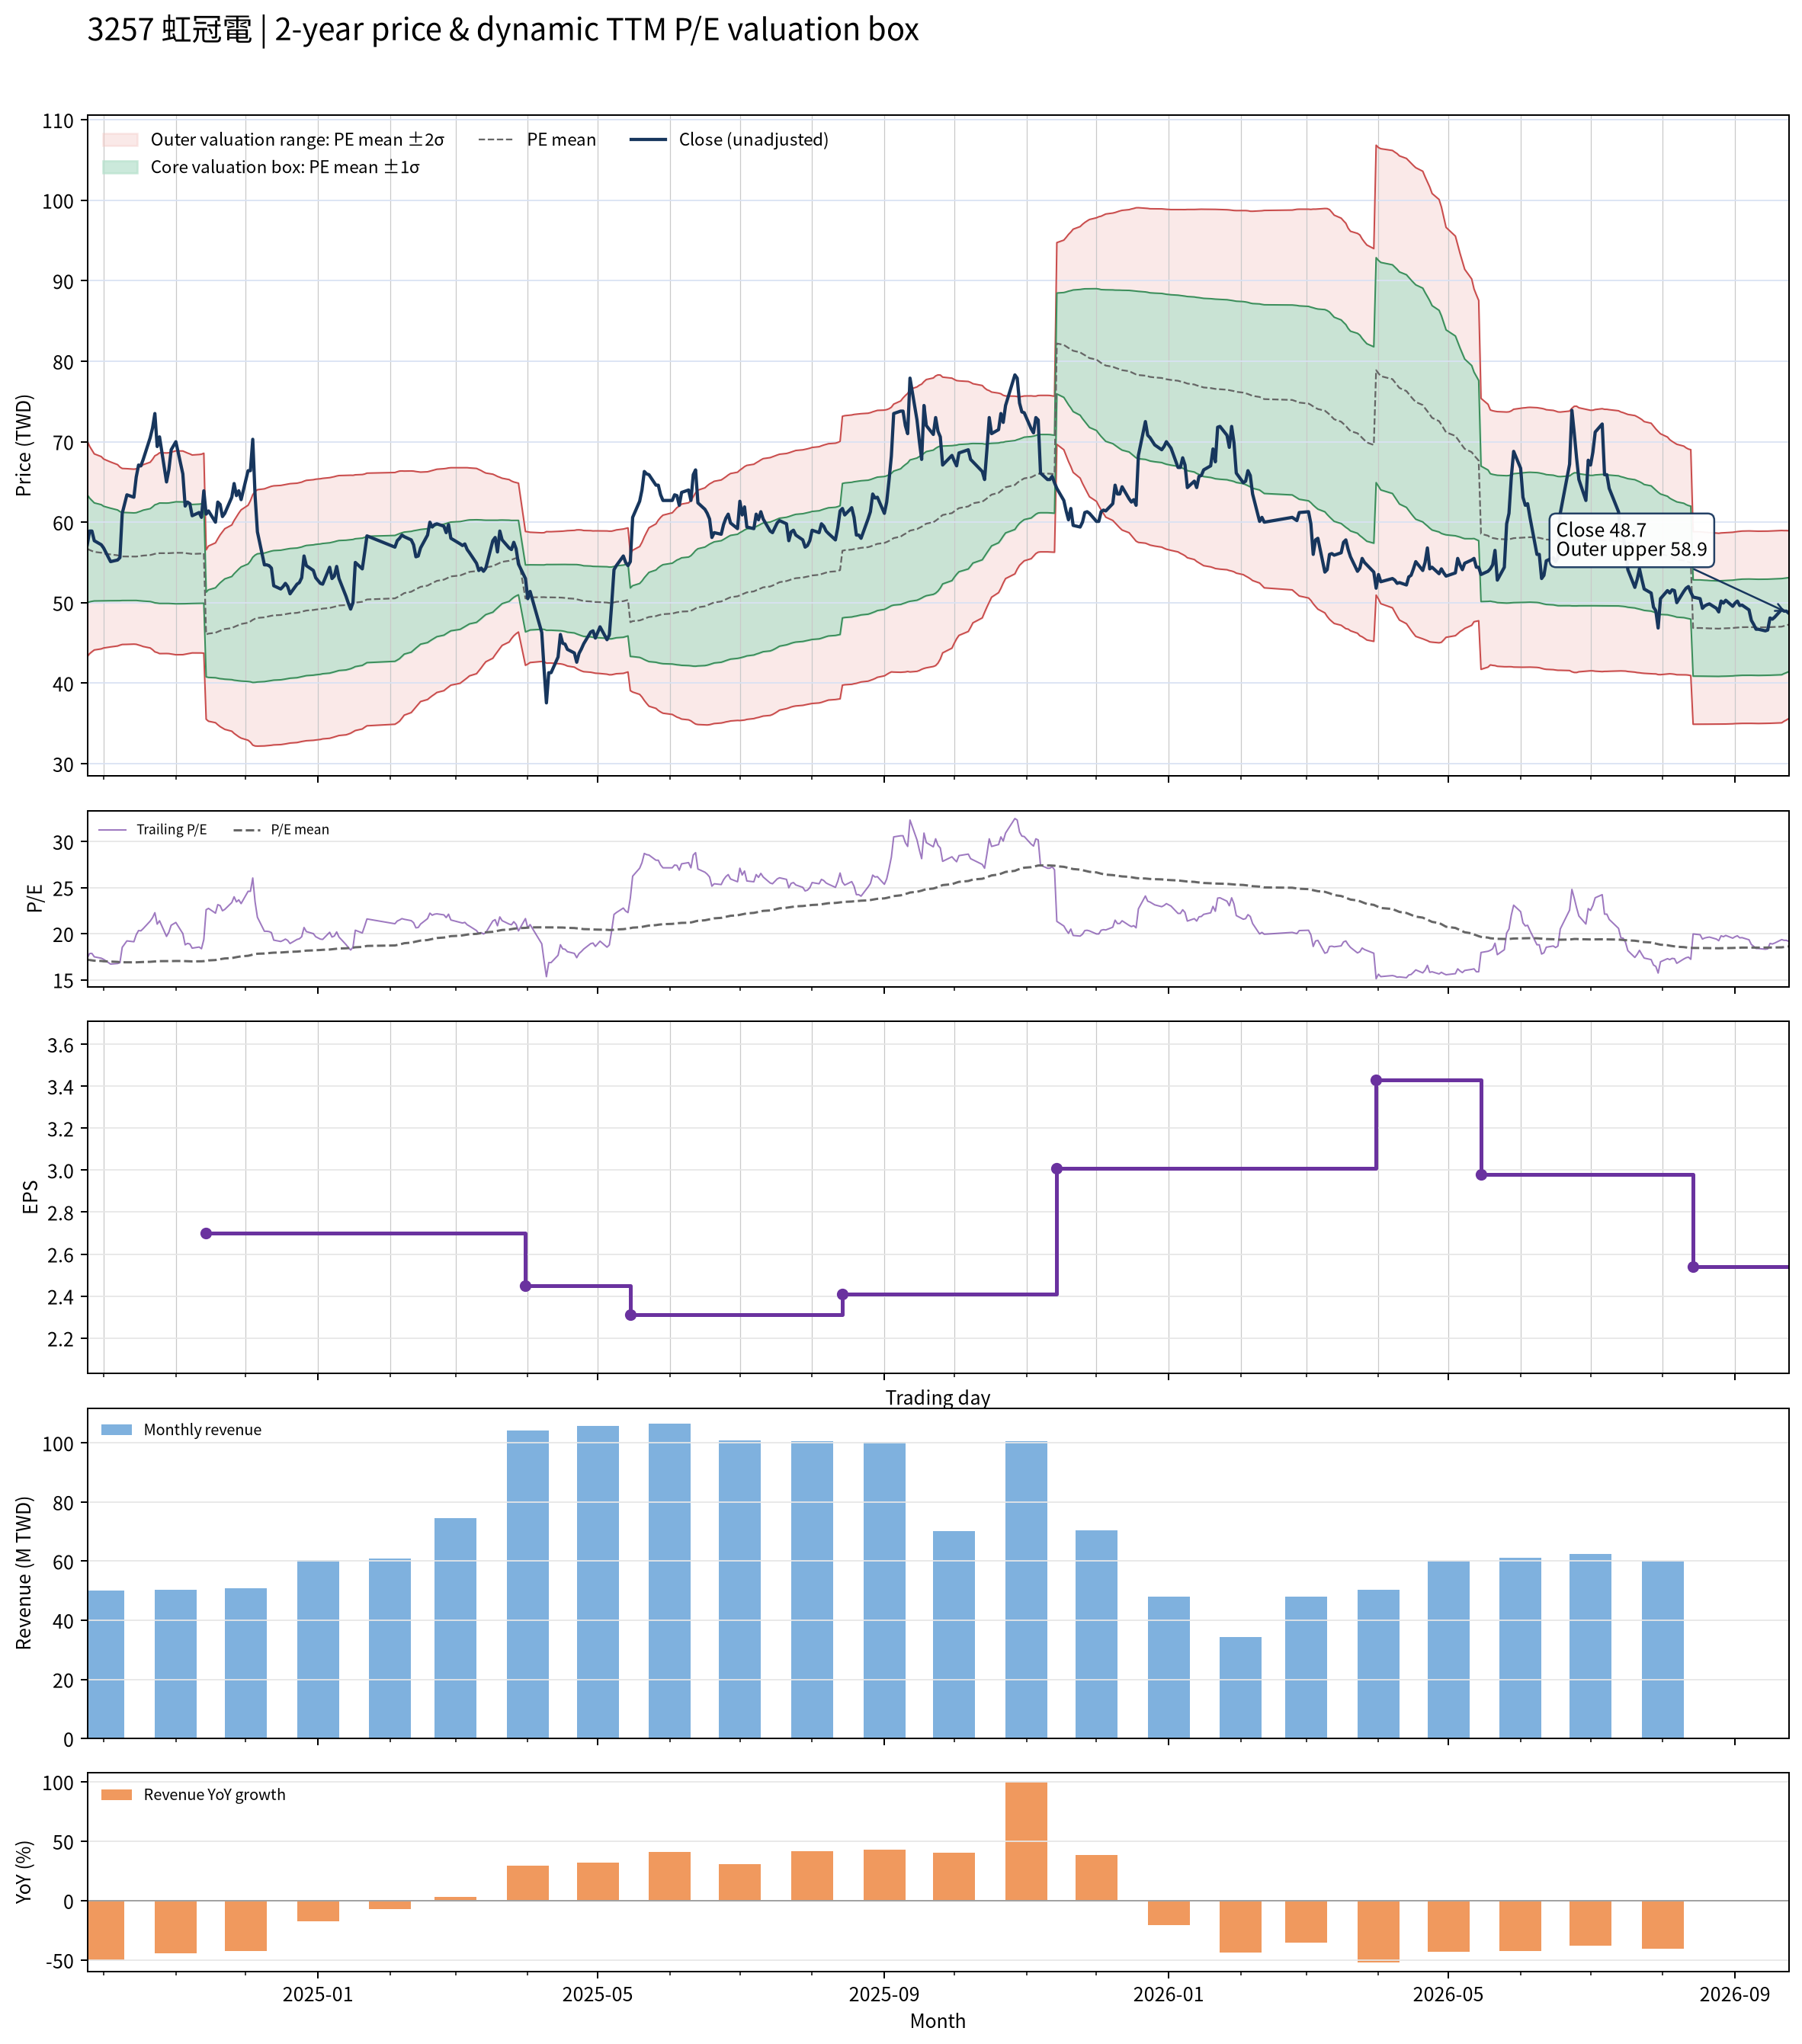

Source data for this figure (header and first rows):
date, close, available_date, period_end, ttm_eps, pe, pe_mean, pe_std, price_m2, price_m1, price_mean, price_p1, price_p2, forward_eps, forward_pe, forward_pe_mean, forward_pe_std, forward_price_m2, forward_price_m1, forward_price_mean, forward_price_p1, forward_price_p2
2024-09-24, 57.2, 2024-08-14, 2024-06-30, 3.3, 17.33, 17.18, 2.031, 43.29, 50, 56.7, 63.4, 70.1, , , , , , , , , 
2024-09-25, 58.9, 2024-08-14, 2024-06-30, 3.3, 17.85, 17.14, 1.951, 43.67, 50.11, 56.55, 62.99, 69.42, , , , , , , , , 
2024-09-26, 58.9, 2024-08-14, 2024-06-30, 3.3, 17.85, 17.1, 1.897, 43.91, 50.17, 56.43, 62.69, 68.95, , , , , , , , , 
2024-09-27, 57.7, 2024-08-14, 2024-06-30, 3.3, 17.48, 17.06, 1.846, 44.13, 50.22, 56.31, 62.4, 68.49, , , , , , , , , 
2024-09-30, 57.2, 2024-08-14, 2024-06-30, 3.3, 17.33, 17.03, 1.81, 44.26, 50.23, 56.21, 62.18, 68.15, , , , , , , , , 
2024-10-01, 56.8, 2024-08-14, 2024-06-30, 3.3, 17.21, 17, 1.779, 44.37, 50.24, 56.11, 61.98, 67.85, , , , , , , , , 
2024-10-04, 55.1, 2024-08-14, 2024-06-30, 3.3, 16.7, 16.97, 1.741, 44.51, 50.25, 55.99, 61.74, 67.48, , , , , , , , , 
2024-10-07, 55.3, 2024-08-14, 2024-06-30, 3.3, 16.76, 16.94, 1.707, 44.62, 50.25, 55.89, 61.52, 67.15, , , , , , , , , 
2024-10-08, 55.6, 2024-08-14, 2024-06-30, 3.3, 16.85, 16.91, 1.676, 44.72, 50.26, 55.79, 61.32, 66.85, , , , , , , , , 
2024-10-09, 61.1, 2024-08-14, 2024-06-30, 3.3, 18.52, 16.89, 1.657, 44.81, 50.28, 55.74, 61.21, 66.68, , , , , , , , , 
2024-10-11, 63.4, 2024-08-14, 2024-06-30, 3.3, 19.21, 16.89, 1.654, 44.82, 50.28, 55.74, 61.19, 66.65, , , , , , , , , 
2024-10-14, 63.1, 2024-08-14, 2024-06-30, 3.3, 19.12, 16.89, 1.647, 44.85, 50.29, 55.72, 61.16, 66.59, , , , , , , , , 
2024-10-15, 65.6, 2024-08-14, 2024-06-30, 3.3, 19.88, 16.89, 1.651, 44.83, 50.28, 55.73, 61.18, 66.63, , , , , , , , , 
2024-10-16, 67.1, 2024-08-14, 2024-06-30, 3.3, 20.33, 16.9, 1.67, 44.74, 50.26, 55.77, 61.28, 66.79, , , , , , , , , 
2024-10-17, 67, 2024-08-14, 2024-06-30, 3.3, 20.3, 16.91, 1.689, 44.66, 50.23, 55.81, 61.38, 66.95, , , , , , , , , 
2024-10-18, 67.8, 2024-08-14, 2024-06-30, 3.3, 20.55, 16.92, 1.712, 44.55, 50.2, 55.85, 61.5, 67.15, , , , , , , , , 
2024-10-21, 70.5, 2024-08-14, 2024-06-30, 3.3, 21.36, 16.94, 1.748, 44.37, 50.14, 55.91, 61.68, 67.45, , , , , , , , , 
2024-10-22, 71.7, 2024-08-14, 2024-06-30, 3.3, 21.73, 16.97, 1.792, 44.16, 50.07, 55.99, 61.9, 67.81, , , , , , , , , 
2024-10-23, 73.5, 2024-08-14, 2024-06-30, 3.3, 22.27, 16.99, 1.845, 43.89, 49.98, 56.07, 62.16, 68.25, , , , , , , , , 
2024-10-24, 69.4, 2024-08-14, 2024-06-30, 3.3, 21.03, 17, 1.863, 43.8, 49.95, 56.1, 62.25, 68.4, , , , , , , , , 
2024-10-25, 70.6, 2024-08-14, 2024-06-30, 3.3, 21.39, 17.01, 1.89, 43.68, 49.91, 56.15, 62.38, 68.62, , , , , , , , , 
2024-10-28, 65, 2024-08-14, 2024-06-30, 3.3, 19.7, 17.01, 1.888, 43.68, 49.91, 56.14, 62.37, 68.61, , , , , , , , , 
2024-10-29, 66.5, 2024-08-14, 2024-06-30, 3.3, 20.15, 17.02, 1.89, 43.67, 49.91, 56.15, 62.39, 68.63, , , , , , , , , 
2024-10-30, 69, 2024-08-14, 2024-06-30, 3.3, 20.91, 17.02, 1.9, 43.62, 49.9, 56.17, 62.44, 68.71, , , , , , , , , 
2024-11-01, 70, 2024-08-14, 2024-06-30, 3.3, 21.21, 17.03, 1.919, 43.53, 49.87, 56.2, 62.53, 68.86, , , , , , , , , 
2024-11-04, 66, 2024-08-14, 2024-06-30, 3.3, 20, 17.03, 1.917, 43.54, 49.87, 56.19, 62.52, 68.85, , , , , , , , , 
2024-11-05, 62, 2024-08-14, 2024-06-30, 3.3, 18.79, 17.02, 1.903, 43.6, 49.88, 56.16, 62.44, 68.72, , , , , , , , , 
2024-11-06, 62.5, 2024-08-14, 2024-06-30, 3.3, 18.94, 17.01, 1.889, 43.66, 49.89, 56.13, 62.36, 68.59, , , , , , , , , 
2024-11-07, 62.3, 2024-08-14, 2024-06-30, 3.3, 18.88, 17, 1.877, 43.7, 49.9, 56.1, 62.29, 68.49, , , , , , , , , 
2024-11-08, 60.8, 2024-08-14, 2024-06-30, 3.3, 18.42, 16.99, 1.863, 43.76, 49.91, 56.05, 62.2, 68.35, , , , , , , , , 
2024-11-11, 61.2, 2024-08-14, 2024-06-30, 3.3, 18.55, 16.99, 1.868, 43.76, 49.92, 56.08, 62.25, 68.41, , , , , , , , , 
2024-11-12, 60.6, 2024-08-14, 2024-06-30, 3.3, 18.36, 17, 1.871, 43.75, 49.93, 56.1, 62.27, 68.45, , , , , , , , , 
2024-11-13, 63.9, 2024-08-14, 2024-06-30, 3.3, 19.36, 17.01, 1.882, 43.72, 49.93, 56.15, 62.36, 68.57, , , , , , , , , 
2024-11-14, 61, 2024-11-14, 2024-09-30, 2.7, 22.59, 17.05, 1.948, 35.52, 40.78, 46.04, 51.3, 56.57, , , , , , , , , 
2024-11-15, 61.4, 2024-11-14, 2024-09-30, 2.7, 22.74, 17.1, 2.016, 35.27, 40.72, 46.16, 51.6, 57.04, , , , , , , , , 
2024-11-18, 60, 2024-11-14, 2024-09-30, 2.7, 22.22, 17.13, 2.069, 35.09, 40.68, 46.26, 51.85, 57.44, , , , , , , , , 
2024-11-19, 62.5, 2024-11-14, 2024-09-30, 2.7, 23.15, 17.18, 2.14, 34.83, 40.61, 46.39, 52.17, 57.95, , , , , , , , , 
2024-11-20, 62.2, 2024-11-14, 2024-09-30, 2.7, 23.04, 17.23, 2.206, 34.6, 40.56, 46.51, 52.47, 58.43, , , , , , , , , 
2024-11-21, 60.7, 2024-11-14, 2024-09-30, 2.7, 22.48, 17.27, 2.257, 34.44, 40.53, 46.63, 52.72, 58.82, , , , , , , , , 
2024-11-22, 61.1, 2024-11-14, 2024-09-30, 2.7, 22.63, 17.31, 2.308, 34.26, 40.49, 46.73, 52.96, 59.19, , , , , , , , , 
2024-11-25, 63.1, 2024-11-14, 2024-09-30, 2.7, 23.37, 17.35, 2.373, 34.03, 40.44, 46.84, 53.25, 59.66, , , , , , , , , 
2024-11-26, 64.8, 2024-11-14, 2024-09-30, 2.7, 24, 17.4, 2.449, 33.76, 40.37, 46.98, 53.6, 60.21, , , , , , , , , 
2024-11-27, 63.3, 2024-11-14, 2024-09-30, 2.7, 23.44, 17.45, 2.51, 33.56, 40.33, 47.11, 53.89, 60.66, , , , , , , , , 
2024-11-28, 63.9, 2024-11-14, 2024-09-30, 2.7, 23.67, 17.49, 2.573, 33.34, 40.29, 47.23, 54.18, 61.13, , , , , , , , , 
2024-11-29, 62.8, 2024-11-14, 2024-09-30, 2.7, 23.26, 17.54, 2.626, 33.17, 40.26, 47.35, 54.44, 61.53, , , , , , , , , 
2024-12-02, 66.4, 2024-11-14, 2024-09-30, 2.7, 24.59, 17.6, 2.704, 32.91, 40.21, 47.51, 54.81, 62.11, , , , , , , , , 
2024-12-03, 66.4, 2024-11-14, 2024-09-30, 2.7, 24.59, 17.66, 2.778, 32.67, 40.17, 47.67, 55.17, 62.67, , , , , , , , , 
2024-12-04, 70.3, 2024-11-14, 2024-09-30, 2.7, 26.04, 17.73, 2.881, 32.31, 40.09, 47.87, 55.65, 63.42, , , , , , , , , 
2024-12-05, 63.3, 2024-11-14, 2024-09-30, 2.7, 23.44, 17.78, 2.928, 32.2, 40.1, 48.01, 55.91, 63.82, , , , , , , , , 
2024-12-06, 58.8, 2024-11-14, 2024-09-30, 2.7, 21.78, 17.82, 2.95, 32.18, 40.14, 48.11, 56.07, 64.04, , , , , , , , , 
2024-12-09, 54.7, 2024-11-14, 2024-09-30, 2.7, 20.26, 17.84, 2.958, 32.21, 40.19, 48.18, 56.16, 64.15, , , , , , , , , 
2024-12-10, 54.7, 2024-11-14, 2024-09-30, 2.7, 20.26, 17.87, 2.965, 32.23, 40.24, 48.25, 56.25, 64.26, , , , , , , , , 
2024-12-11, 54.6, 2024-11-14, 2024-09-30, 2.7, 20.22, 17.89, 2.973, 32.26, 40.28, 48.31, 56.34, 64.36, , , , , , , , , 
2024-12-12, 54.3, 2024-11-14, 2024-09-30, 2.7, 20.11, 17.92, 2.979, 32.29, 40.33, 48.38, 56.42, 64.46, , , , , , , , , 
2024-12-13, 52.1, 2024-11-14, 2024-09-30, 2.7, 19.3, 17.94, 2.98, 32.33, 40.38, 48.43, 56.47, 64.52, , , , , , , , , 
2024-12-16, 51.7, 2024-11-14, 2024-09-30, 2.7, 19.15, 17.95, 2.982, 32.37, 40.42, 48.47, 56.52, 64.57, , , , , , , , , 
2024-12-17, 52, 2024-11-14, 2024-09-30, 2.7, 19.26, 17.97, 2.983, 32.41, 40.46, 48.52, 56.57, 64.63, , , , , , , , , 
2024-12-18, 52.4, 2024-11-14, 2024-09-30, 2.7, 19.41, 17.99, 2.985, 32.45, 40.51, 48.57, 56.63, 64.69, , , , , , , , , 
2024-12-19, 52, 2024-11-14, 2024-09-30, 2.7, 19.26, 18.01, 2.985, 32.51, 40.57, 48.63, 56.69, 64.74, , , , , , , , , 
2024-12-20, 51.1, 2024-11-14, 2024-09-30, 2.7, 18.93, 18.03, 2.984, 32.56, 40.62, 48.67, 56.73, 64.79, , , , , , , , , 
... 427 more rows
